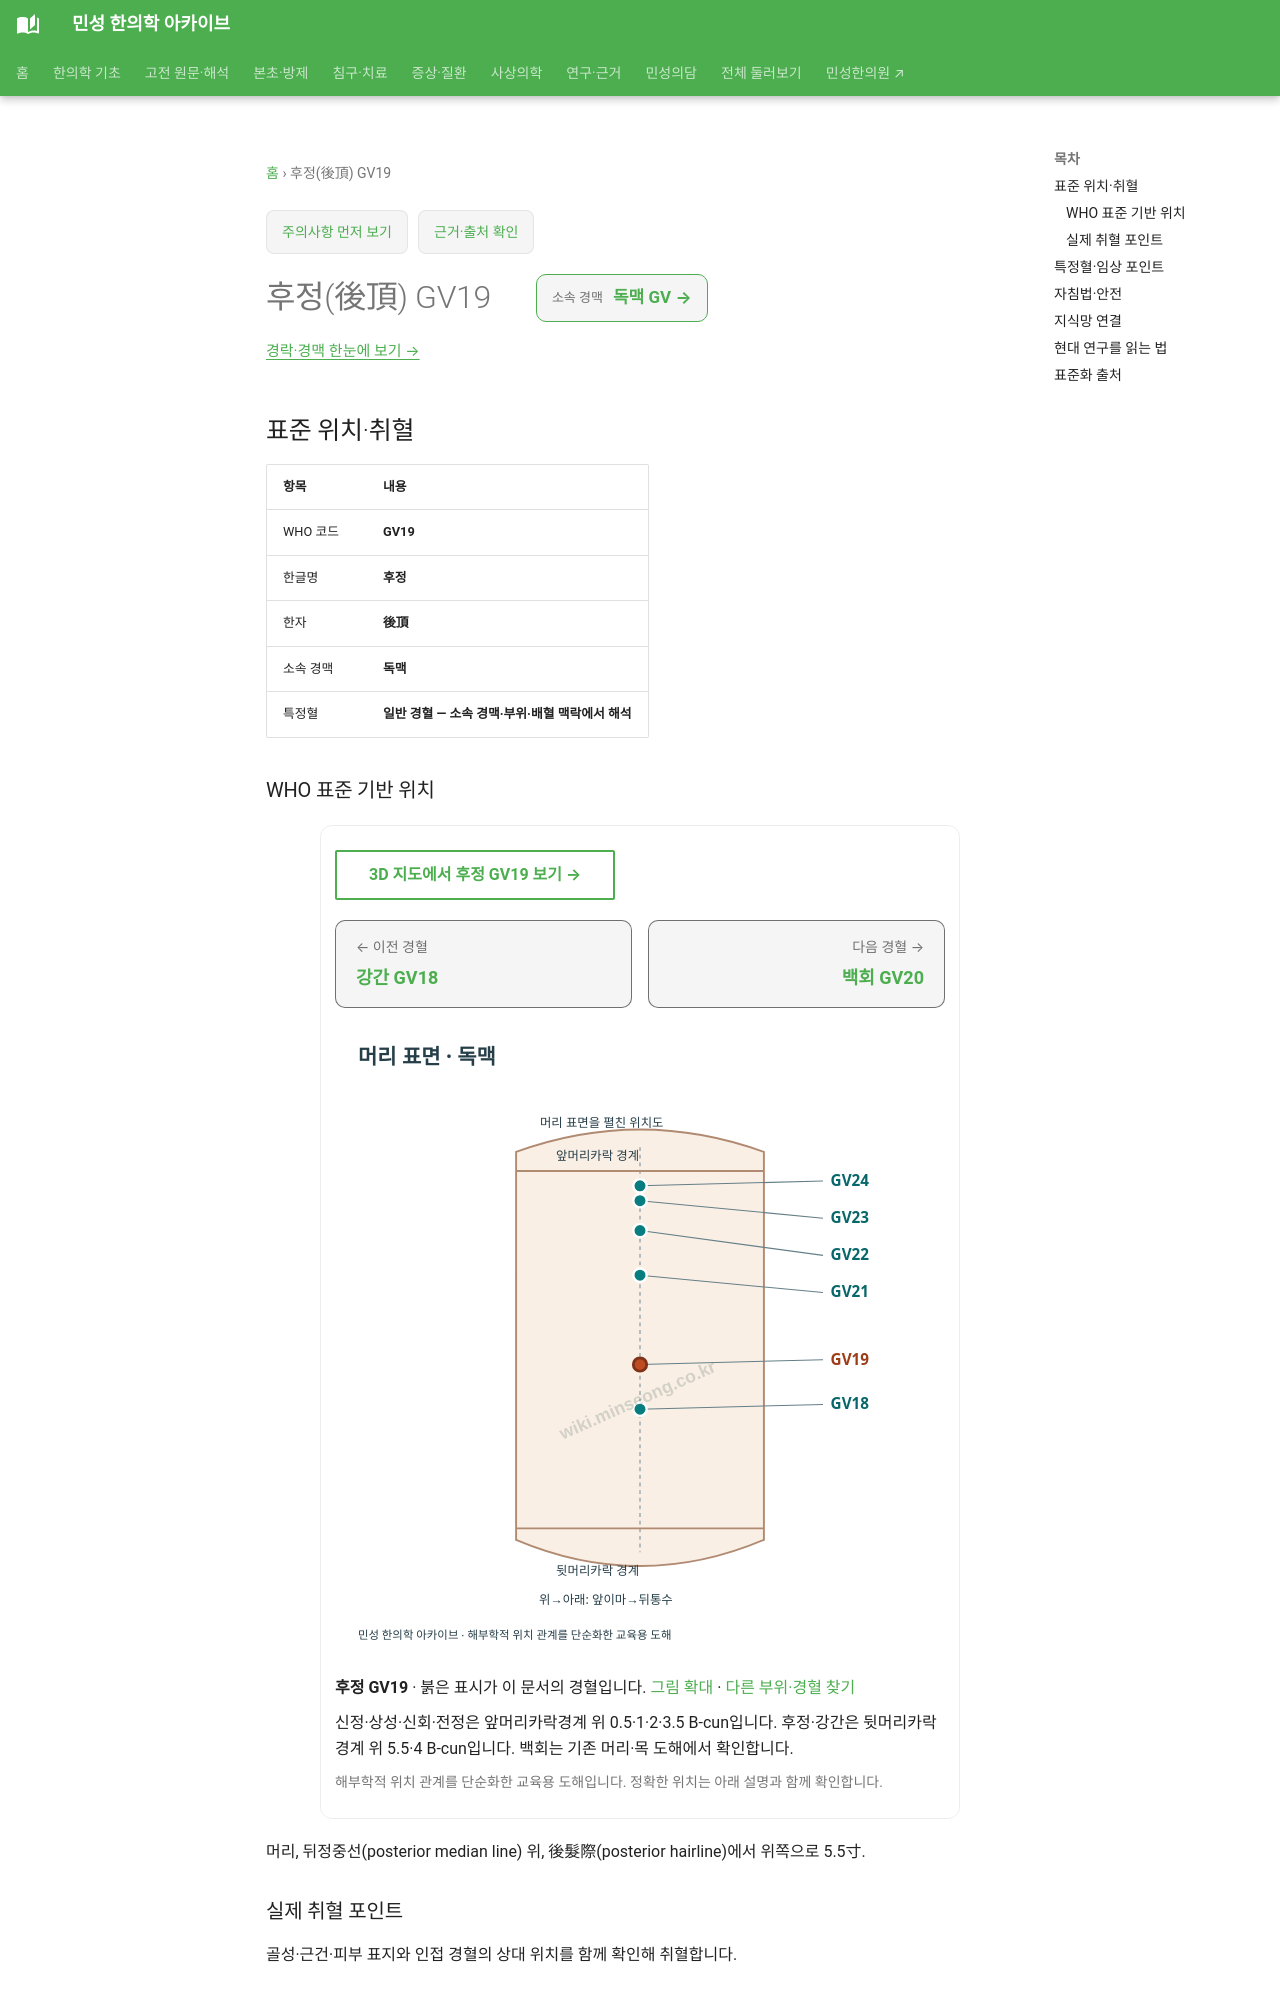

repository: joowon1111/minseong-korean-medicine-wiki · page: acupuncture/points/gv19/index.html · generator: mkdocs

---
title: 후정(後頂) GV19
description: 후정 GV19 표준 위치·취혈·임상 지식망
status: 검토완료
last_reviewed: 2026-08-22
---
# 후정(後頂) GV19

<!-- MS_ACUPOINT_ATLAS_43_START -->
## 표준 위치·취혈

| 항목 | 내용 |
|---|---|
| WHO 코드 | **GV19** |
| 한글명 | **후정** |
| 한자 | **後頂** |
| 소속 경맥 | **독맥** |
| 특정혈 | **일반 경혈 — 소속 경맥·부위·배혈 맥락에서 해석** |

### WHO 표준 기반 위치

머리, 뒤정중선(posterior median line) 위, 後髮際(posterior hairline)에서 위쪽으로 5.5寸.

### 실제 취혈 포인트

골성·근건·피부 표지와 인접 경혈의 상대 위치를 함께 확인해 취혈합니다.
